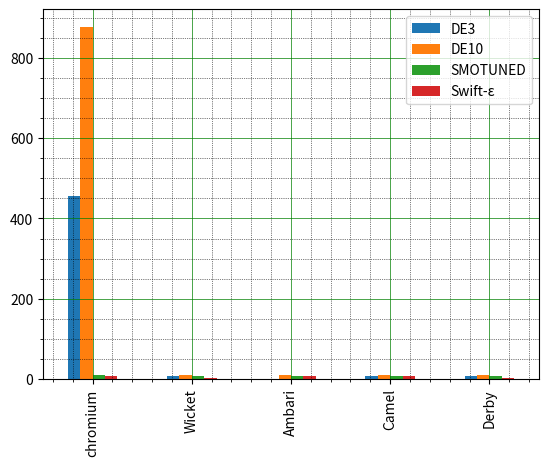

This chart was generated by the following Python code:
from pandas import DataFrame
import matplotlib.pyplot as plt
import numpy as np

a=np.array([[455,877,10,7],[8,11,8,2],[1,11,8,7],[8,11,8,8],[8,11,8,3]])
df=DataFrame(a, columns=['DE3','DE10','SMOTUNED','Swift-\u03B5',], index=["chromium","Wicket","Ambari","Camel","Derby"])

df.plot(kind='bar')
# Turn on the grid
plt.minorticks_on()
plt.grid(which='major', linestyle='-', linewidth='0.5', color='green')
plt.grid(which='minor', linestyle=':', linewidth='0.5', color='black')

plt.show()